Run: headless pygame with SDL's dummy video driver; simulated clock (each Clock.tick advances the game by its frame time, no real sleeping); random seed 0; keys injected as events and as key.get_pressed() state; no mouse input.
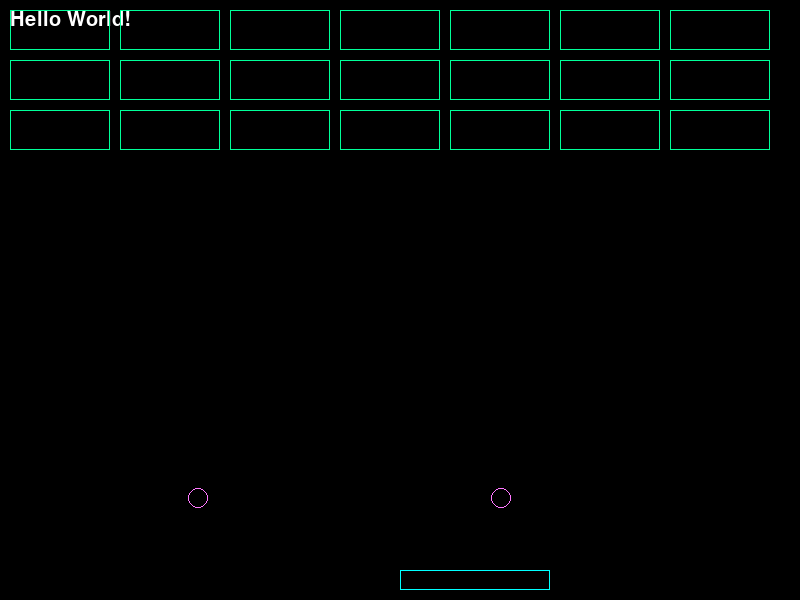
Frame 1 of 4 · flips 1–60 · no input
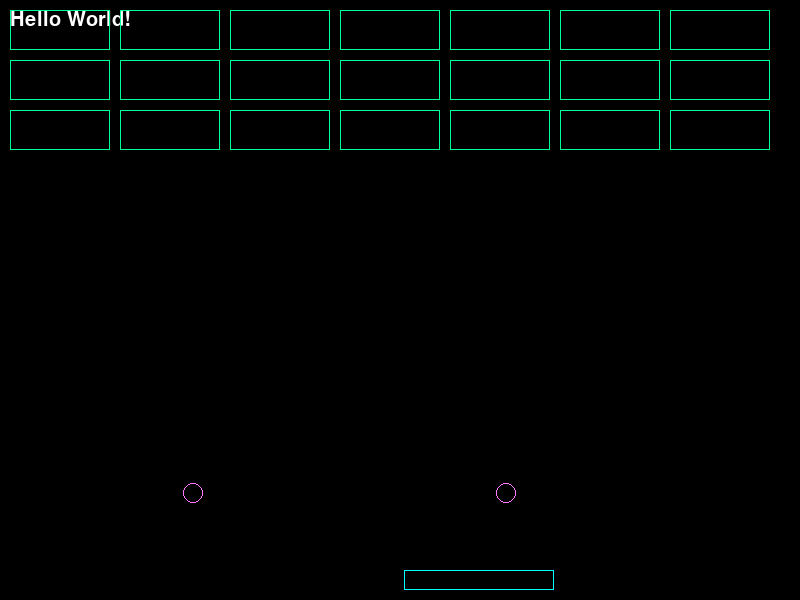
Frame 2 of 4 · flips 61–180 · tapped SPACE, RETURN · held RIGHT (→), D
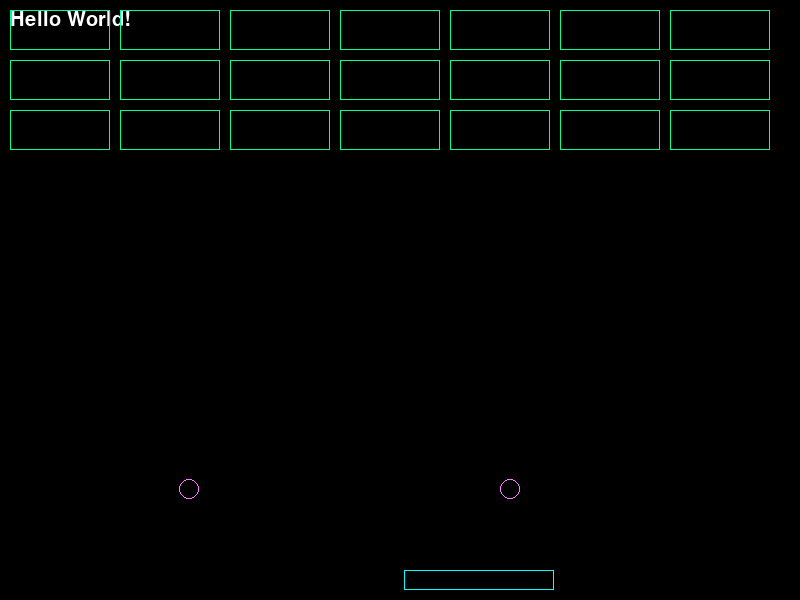
Frame 3 of 4 · flips 181–300 · held DOWN (↓), S
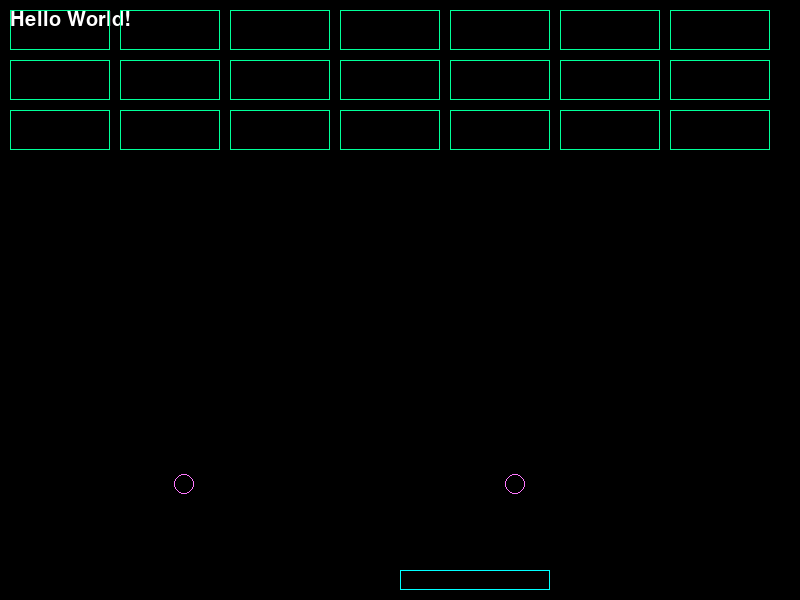
Frame 4 of 4 · flips 301–420 · held LEFT (←), A, UP (↑), W

The pygame program that drew these frames:

import sys
import time
import math
import pygame

class Wall():
    def __init__(self, x_min, y_min, x_max, y_max):
        self.x_min = x_min
        self.y_min = y_min
        self.x_max = x_max
        self.y_max = y_max
        return

class Brick():
    def __init__(self, x, y, w, h):
        self.x = x
        self.y = y
        self.w = w
        self.h = h

        self.x1 = self.x
        self.x2 = self.x + self.w

        self.y1 = self.y
        self.y2 = self.y + self.h

        self.cx = self.x + self.w / 2
        self.cy = self.y + self.h / 2

        self.vortex = [ [self.x         , self.y],
                        [self.x + self.w, self.y],
                        [self.x         , self.y + self.h],
                        [self.x + self.w, self.y + self.h]]
        return

class Seed():
    def __init__(self, x, y, r, vx=1, vy=-1):
        self.x = x
        self.y = y
        self.r = r
        self.vx = vx
        self.vy = vy
        self.update()
        self.speed = 500
        return
    
    def update(self):
        self.x1 = self.x - self.r
        self.x2 = self.x + self.r
        self.y1 = self.y - self.r
        self.y2 = self.y + self.r
        return
    
    def nex(self, dt):
        self.x = self.x + self.vx * dt * self.speed
        self.y = self.y + self.vy * dt * self.speed
        self.update()
        return
    
    def flip_vx(self):
        print("flip X")
        self.vx = -self.vx
    
    def flip_vy(self):
        print("flip Y")
        self.vy = -self.vy
    
    def get_cord_int(self):
        return (int(self.x), int(self.y))

class Stand():
    def __init__(self, x, y, w, h):
        self.x = x
        self.y = y
        self.w = w
        self.h = h
        self.update()
        return
    
    def update(self):
        self.x1 = self.x
        self.x2 = self.x + self.w
        self.y1 = self.y
        self.y2 = self.y + self.h
        return
    
    def move_left(self, dt):
        self.x = self.x - dt * 500
        self.update()

    def move_right(self, dt):
        self.x = self.x + dt * 500
        self.update()

class Game():
    def __init__(self):
        ## WINDOW
        self.win_w = 800
        self.win_h = 600

        ## COLOR
        self.GREEN = (0, 255, 153)
        self.BLUE = (0, 255, 255)
        self.PINK = (255, 120, 255)
        self.WHITE = (255, 255, 255)
        self.BLACK = (0, 0, 0)

        ## OBJECTS
        self.wall = Wall(0, 0, self.win_w, self.win_h)

        self.bricks = []
        # brick = Brick(600, 100, 100, 40)
        # self.bricks.append(brick)
        for x in range(10, self.win_w-100, 100+10):
            for y in range(10, 150, 40+10):
                brick = Brick(x, y, 100, 40)
                self.bricks.append(brick)

        # self.seeds = []
        seed1 = Seed(500, 500, 10, 1, -1)
        seed2 = Seed(200, 500, 10, -1, -1)
        self.seeds = [seed1, seed2]
        # self.seeds.append(see)

        self.stands = []
        stand = Stand(self.win_w/2, self.win_h-20-10, 150, 20)
        self.stands.append(stand)

        ## INIT
        pygame.init()
        pygame.init()
        self.window_surface = pygame.display.set_mode((self.wall.x_max, self.wall.y_max))
        pygame.display.set_caption('Brick Breaker @@"',)
        self.head_font = pygame.font.SysFont(None, 30)
        text_surface = self.head_font.render('Hello World!', True, self.WHITE)
        self.window_surface.blit(text_surface, (10, 10))
        pygame.display.update()
        return
    
    def draw(self):
        self.window_surface.fill((0, 0, 0))
        text_surface = self.head_font.render('Hello World!', True, self.WHITE)
        self.window_surface.blit(text_surface, (10, 10))

        for b in self.bricks:
            pygame.draw.rect(self.window_surface, self.GREEN, (b.x, b.y, b.w, b.h), 1)

        for b in self.seeds:
            pygame.draw.circle(self.window_surface, self.PINK, b.get_cord_int(), b.r, 1)

        for s in self.stands:
            pygame.draw.rect(self.window_surface, self.BLUE, (s.x, s.y, s.w, s.h), 1)
        
    def update(self, dt):
        for s in self.seeds:
            s.nex(dt)
        return

    def collide_wall(self):
        # w/ wall
        remove_i = []
        for i, b in enumerate(self.seeds):
            # if hit the ground , just remove the ball
            # if b.y + b.r > self.wall.y_max:
            #     b.flip_vy()
            if b.y > self.wall.y_max:
                remove_i.append(i)
                print("remove!")
                self.seeds.pop(i)
            if b.x + b.r > self.wall.x_max:
                b.flip_vx()
            if b.x - b.r < self.wall.x_min:
                b.flip_vx()
            if b.y - b.r < self.wall.y_min:
                b.flip_vy()
        # copy_seeds = self.seeds.copy()
        # for i in remove_i:
        #     print(i)
        #     copy_seeds.pop(i)
        return

    def collide_brick(self):
        for s in self.seeds:
            rs = []
            for b in self.bricks:
                r = math.sqrt((b.cx - s.x)**2 + (b.cy - s.y)**2)
                rs.append(r)
        
            i = rs.index(min(rs))
            b = self.bricks[i]

            ## determine which side
            up, down, left, right = False, False, False, False

            hit = False
            if s.x > b.x2:
                if s.y > b.y1 and s.y < b.y2:
                    if s.x1 < b.x2:
                        hit = True
                        # print(s.x1, b.x2)
                        print("RIGHT")
                        
                        s.x = b.x2+s.r
                        s.update()
                        s.flip_vx()

            ## left
            if s.x < b.x1:
                if s.y > b.y1 and s.y < b.y2:
                    if s.x2 > b.x1:
                        hit = True
                        s.x = b.x1-s.r
                        s.update()
                        print("LEFT")
                        s.flip_vx()
            ## down
            if s.y > b.y2:
                if s.x > b.x1 and s.x < b.x2:
                    if s.y1 < b.y2:
                        hit = True
                        s.y = b.y2+s.r
                        s.update()
                        print("DOWN")
                        s.flip_vy()
            ## up
            if s.y < b.y1:
                if s.x > b.x1 and s.x < b.x2:
                    if s.y2 > b.y1:
                        hit = True
                        s.y = b.y1-s.r
                        s.update()
                        print("UP")
                        s.flip_vy()
            
            if hit:
                self.bricks.pop(i)
        return
    def collide_stand(self):
        for st in self.stands:
            for s in self.seeds:
                if s.y2 > st.y1:
                    if s.x2 > st.x1 and s.x1 < st.x2:
                        s.flip_vy()
        return

    def check_endgame(self):
        if len(self.seeds) == 0:
            sys.exit()
                    
    def check_collision(self):
        self.collide_wall()
        self.collide_brick()
        self.collide_stand()
        return

    def stand_left(self, dt):
        for st in self.stands:
            st.move_left(dt)
        return
    
    def stand_right(self, dt):
        for st in self.stands:
            st.move_right(dt)
        return

        
game = Game()
while True:
    keys = pygame.key.get_pressed()  #checking pressed keys
    if keys[pygame.K_LEFT]:
        game.stand_left(dt)
    if keys[pygame.K_RIGHT]:
        game.stand_right(dt)
                
    t1 = time.time()
    game.draw()
    pygame.display.update()
    dt = time.time() - t1
    game.update(dt)
    game.check_collision()
    game.check_endgame()

    pygame.event.pump() # process event queue
